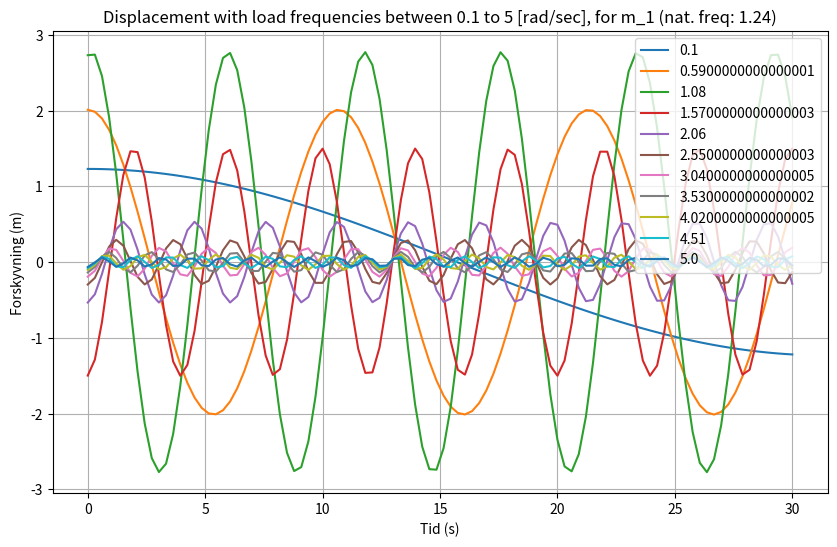
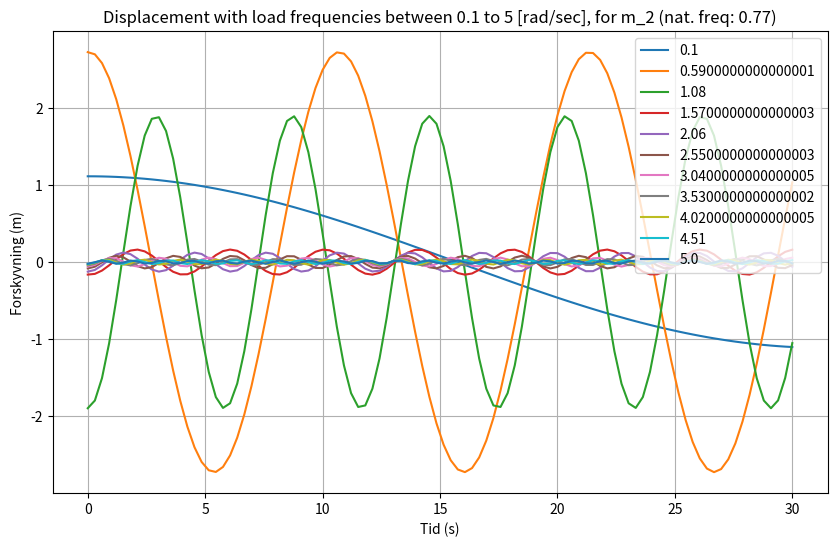
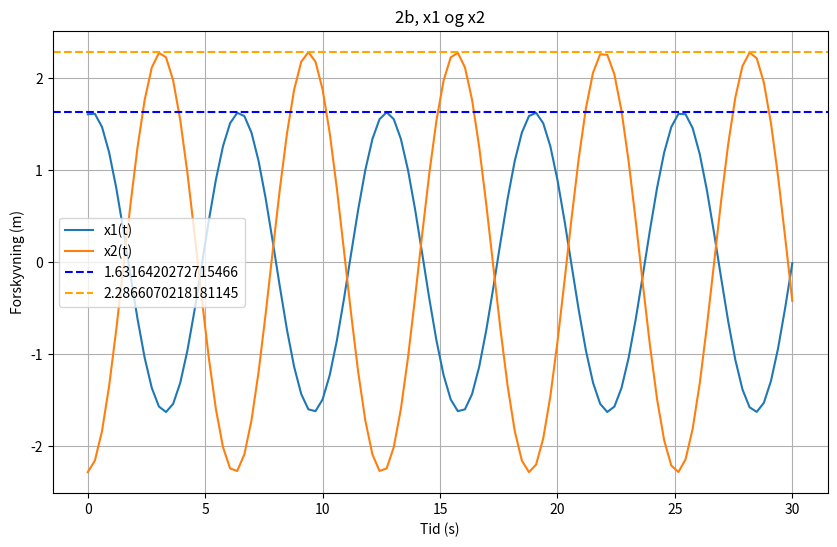
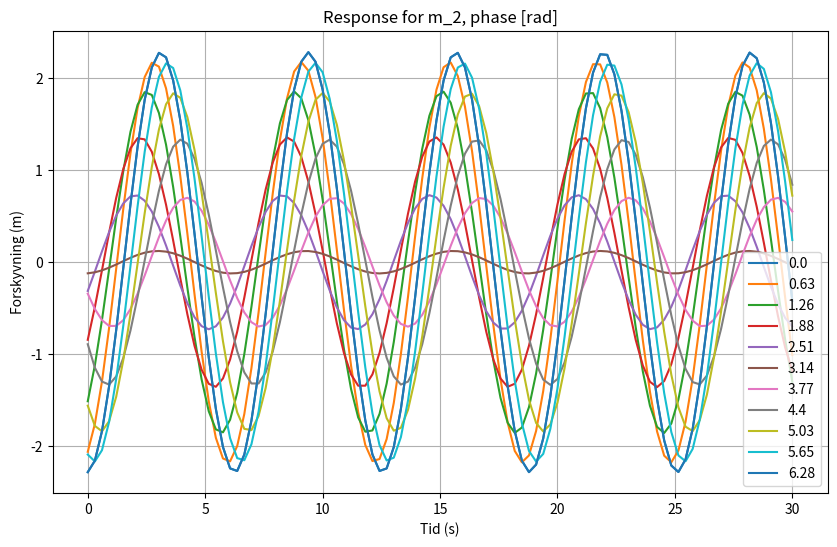

Write Python code to recreate these figures, in order.
# -*- coding: utf-8 -*-
"""
Created on Mon Sep 30 12:59:53 2024

[redacted]
"""

import numpy as np
import matplotlib.pyplot as plt
import scipy.linalg as la

m1 = 10
m2 = 19
k1 = 12
k2 = 3
k3 = m2/2
c1 = 0.2
c2 = 0.2
c3 = 0.2
F1_abs = 15
F2_abs = 10
F1_phase = 0
F2_phase = 0
omega = 1
t = np.linspace(0, 30, 100)


def twocarts(m1, m2, k1, k2, k3, c1, c2, c3, F1_abs, F1_phase, F2_abs, F2_phase, omega):

    M = np.array([[m1, 0],
                 [0, m2]])

    C = np.array([[c1 + c2, -c2],
                 [-c2, c2 + c3]])

    K = np.array([[k1 + k2, -k2],
                 [-k2, k2 + k3]])

    F1 = F1_abs * np.exp(1j * F1_phase)  # Komplekse krefter
    F2 = F2_abs * np.exp(1j * F2_phase)
    F = np.array([F1, F2])

    # Omegamatrise
    omega2 = omega**2

    # Løsning for x1 og x2 ved bruk av komplekse ligninger
    A = -omega2 * M + 1j * omega * C + K  # Systemmatrise
    X = np.linalg.solve(A, F)  # Løs for forskyvning

    # Amplitudene er de absolutte verdiene av de komplekse forskyvningene
    x1 = np.real(X[0] * np.exp(1j * omega * t))  # Reelle delen av x1(t)
    x2 = np.real(X[1] * np.exp(1j * omega * t))

    x1_abs = np.abs(X[0])
    x2_abs = np.abs(X[1])

    return x1, x2, x1_abs, x2_abs


x1, x2, x1_abs, x2_abs = twocarts(m1, m2, k1, k2, k3, c1, c2, c3, F1_abs, F1_phase, F2_abs, F2_phase, omega)


def natural_frequency(m1, m2, k1, k2, k3):

    M = np.array([[m1, 0],
                 [0, m2]])

    K = np.array([[k1 + k2, -k2],
                 [-k2, k2 + k3]])

    D, V = la.eig(K, M)
    D = np.real(D)
    V = np.real(V)

    return D, V


D, V = natural_frequency(m1, m2, k1, k2, k3)

w_1 = np.sqrt(D[0])
w_2 = np.sqrt(D[1])
print(w_1)
print(w_2)

print(D)
print(V)

w = np.linspace(0.1, 5, 11)


def plot_frequencies(m1, m2, k1, k2, k3, c1, c2, c3, F1_abs, F1_phase, F2_abs, F2_phase):
    plt.figure(figsize=(10, 6))
    for i in w:
        x1, x2, a, b = twocarts(m1, m2, k1, k2, k3, c1, c2, c3, F1_abs, F1_phase, F2_abs, F2_phase, i)
        plt.plot(t, x1, label=i)
        # plt.plot(t, x2, label=i)
    plt.xlabel("Tid (s)")
    plt.ylabel("Forskyvning (m)")
    plt.title("Displacement with load frequencies between 0.1 to 5 [rad/sec], for m_1 (nat. freq: 1.24)")
    plt.legend()
    plt.grid(True)
    plt.savefig("m_1_plot.png")

    plt.figure(figsize=(10, 6))
    for i in w:
        x1, x2, a, b = twocarts(m1, m2, k1, k2, k3, c1, c2, c3, F1_abs, F1_phase, F2_abs, F2_phase, i)
        # plt.plot(t, x1, label=i)
        plt.plot(t, x2, label=i)
    plt.xlabel("Tid (s)")
    plt.ylabel("Forskyvning (m)")
    plt.title("Displacement with load frequencies between 0.1 to 5 [rad/sec], for m_2 (nat. freq: 0.77)")
    plt.legend()
    plt.grid(True)

    plt.savefig("m_2_plot.png")
    return 0


print(plot_frequencies(m1, m2, k1, k2, k3, c1, c2, c3, F1_abs, F1_phase, F2_abs, F2_phase))

plt.figure(figsize=(10, 6))
plt.plot(t, x1, label="x1(t)")
plt.plot(t, x2, label="x2(t)")
plt.axhline(y=x1_abs, color='blue', linestyle='--', label=x1_abs)
plt.axhline(y=x2_abs, color='orange', linestyle='--', label=x2_abs)
plt.xlabel("Tid (s)")
plt.ylabel("Forskyvning (m)")
plt.title("2b, x1 og x2")
plt.legend()
plt.grid(True)
plt.savefig("2b.png")

theta = np.linspace(0, 2*np.pi, 11)
print(theta)

plt.figure(figsize=(10, 6))
for i in theta:
    x_1, x_2, a, b = twocarts(m1, m2, k1, k2, k3, c1, c2, c3, F1_abs, F1_phase, F2_abs, i, omega)
    plt.plot(t, x_1, label=round(i, 2))
    plt.xlabel("Tid (s)")
    plt.ylabel("Forskyvning (m)")
plt.title("Response for m_1, phase [rad]")
plt.legend()
plt.grid(True)
plt.savefig("2e_m_1.png")
plt.clf()

for i in theta:
    x_1, x_2, a, b = twocarts(m1, m2, k1, k2, k3, c1, c2, c3, F1_abs, i, F2_abs, 0, omega)
    plt.plot(t, x_2, label=round(i, 2))
    plt.xlabel("Tid (s)")
    plt.ylabel("Forskyvning (m)")
plt.title("Response for m_2, phase [rad]")
plt.legend()
plt.grid(True)
plt.savefig("2e_m_2.png")

theta = np.linspace(w_1, w_2, 11)
print(theta)
